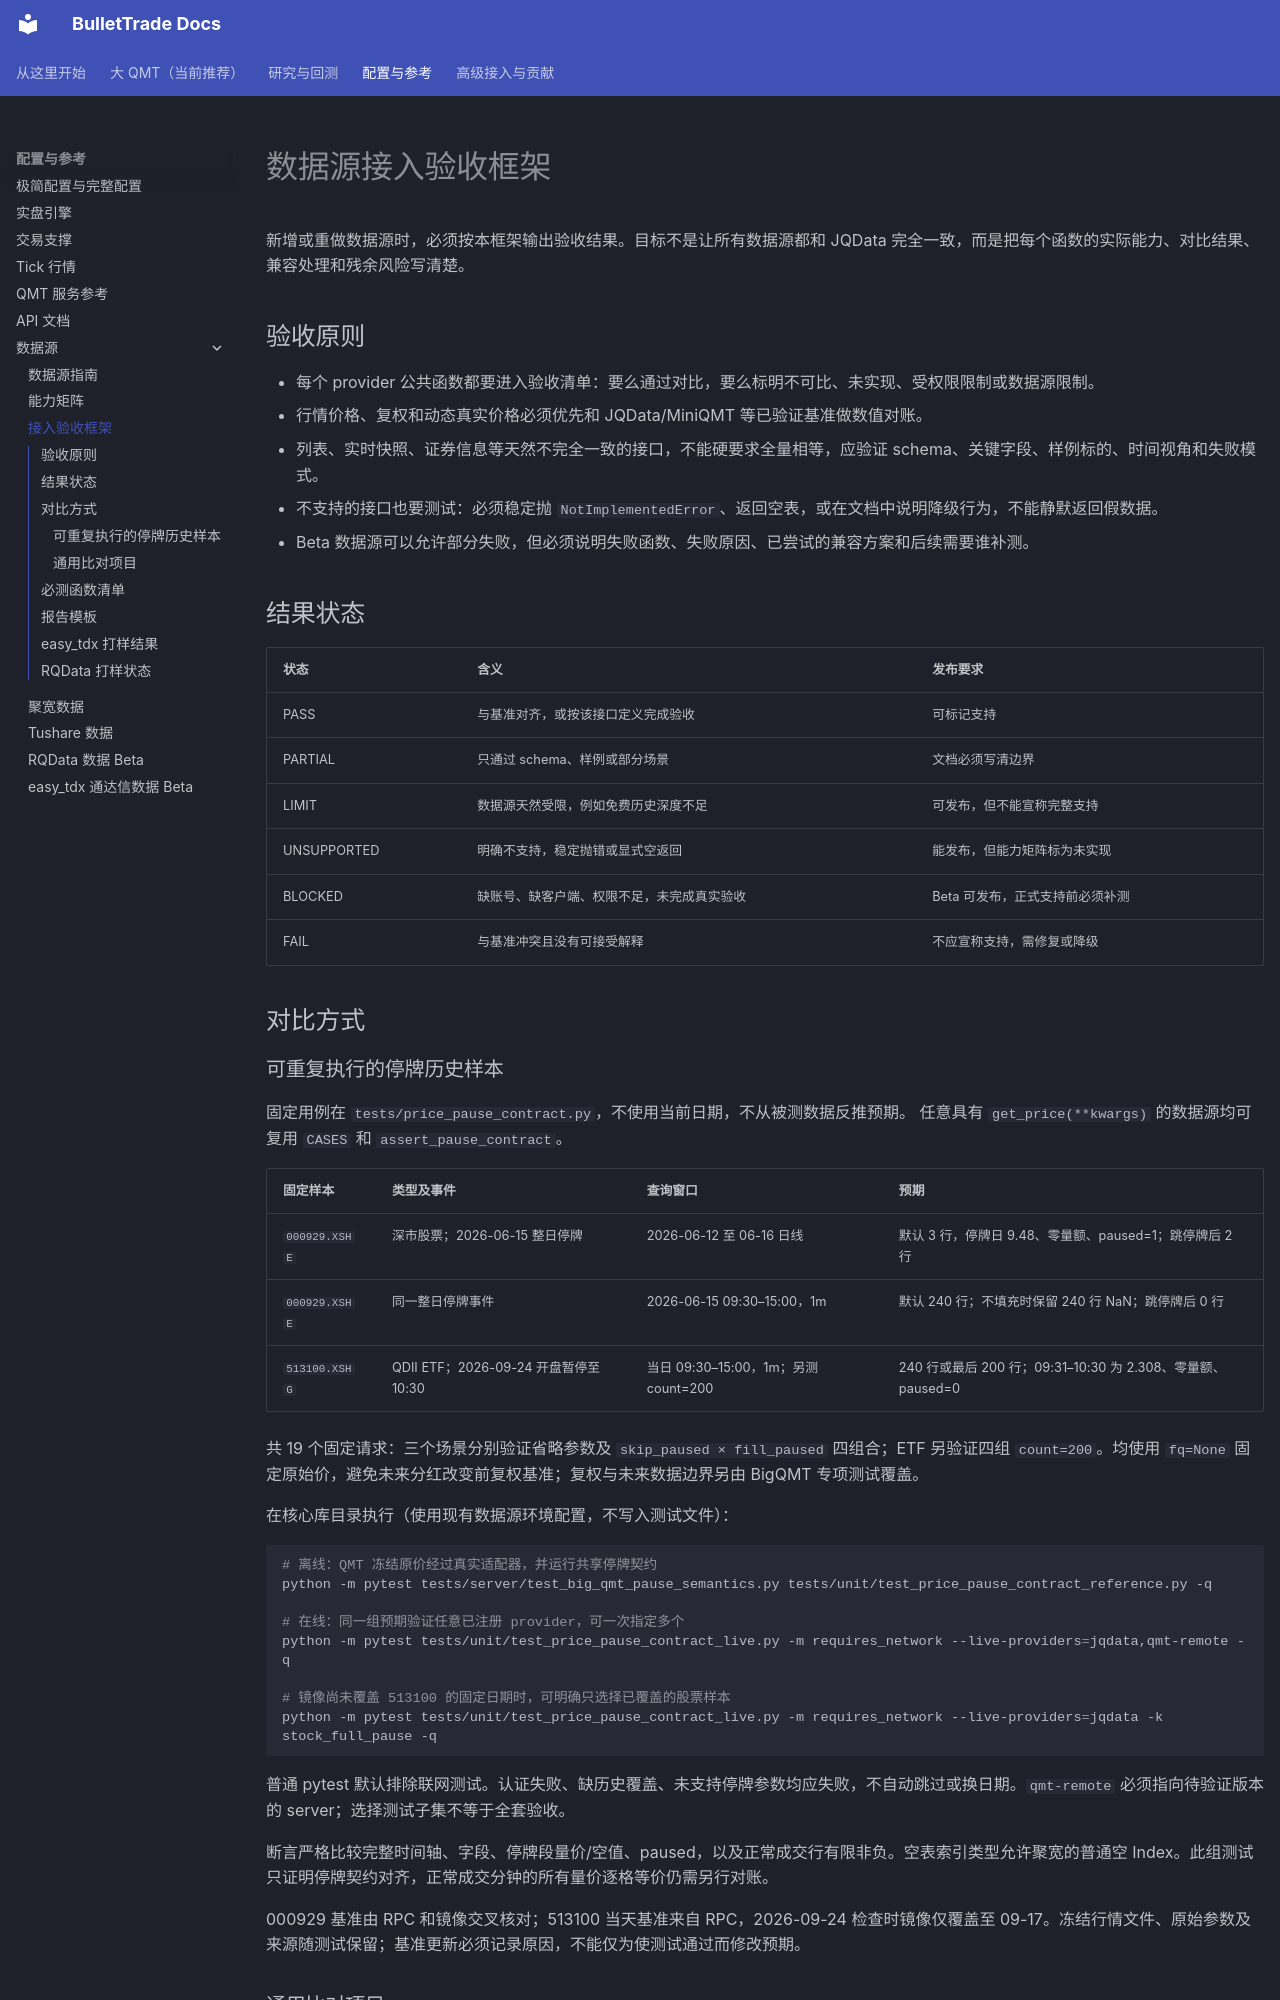

repository: BulletTrade/bullet-trade · page: data/DATA_PROVIDER_ACCEPTANCE.html · generator: mkdocs

# 数据源接入验收框架

新增或重做数据源时，必须按本框架输出验收结果。目标不是让所有数据源都和 JQData 完全一致，而是把每个函数的实际能力、对比结果、兼容处理和残余风险写清楚。

## 验收原则

- 每个 provider 公共函数都要进入验收清单：要么通过对比，要么标明不可比、未实现、受权限限制或数据源限制。
- 行情价格、复权和动态真实价格必须优先和 JQData/MiniQMT 等已验证基准做数值对账。
- 列表、实时快照、证券信息等天然不完全一致的接口，不能硬要求全量相等，应验证 schema、关键字段、样例标的、时间视角和失败模式。
- 不支持的接口也要测试：必须稳定抛 `NotImplementedError`、返回空表，或在文档中说明降级行为，不能静默返回假数据。
- Beta 数据源可以允许部分失败，但必须说明失败函数、失败原因、已尝试的兼容方案和后续需要谁补测。

## 结果状态

| 状态 | 含义 | 发布要求 |
| --- | --- | --- |
| PASS | 与基准对齐，或按该接口定义完成验收 | 可标记支持 |
| PARTIAL | 只通过 schema、样例或部分场景 | 文档必须写清边界 |
| LIMIT | 数据源天然受限，例如免费历史深度不足 | 可发布，但不能宣称完整支持 |
| UNSUPPORTED | 明确不支持，稳定抛错或显式空返回 | 能发布，但能力矩阵标为未实现 |
| BLOCKED | 缺账号、缺客户端、权限不足，未完成真实验收 | Beta 可发布，正式支持前必须补测 |
| FAIL | 与基准冲突且没有可接受解释 | 不应宣称支持，需修复或降级 |

## 对比方式

### 可重复执行的停牌历史样本

固定用例在 `tests/price_pause_contract.py`，不使用当前日期，不从被测数据反推预期。
任意具有 `get_price(**kwargs)` 的数据源均可复用 `CASES` 和 `assert_pause_contract`。

| 固定样本 | 类型及事件 | 查询窗口 | 预期 |
| --- | --- | --- | --- |
| `000929.XSHE` | 深市股票；2026-06-15 整日停牌 | 2026-06-12 至 06-16 日线 | 默认 3 行，停牌日 9.48、零量额、paused=1；跳停牌后 2 行 |
| `000929.XSHE` | 同一整日停牌事件 | 2026-06-15 09:30–15:00，1m | 默认 240 行；不填充时保留 240 行 NaN；跳停牌后 0 行 |
| `513100.XSHG` | QDII ETF；2026-09-24 开盘暂停至 10:30 | 当日 09:30–15:00，1m；另测 count=200 | 240 行或最后 200 行；09:31–10:30 为 2.308、零量额、paused=0 |

共 19 个固定请求：三个场景分别验证省略参数及 `skip_paused × fill_paused` 四组合；ETF 另验证四组 `count=200`。均使用 `fq=None` 固定原始价，避免未来分红改变前复权基准；复权与未来数据边界另由 BigQMT 专项测试覆盖。

在核心库目录执行（使用现有数据源环境配置，不写入测试文件）：

```bash
# 离线：QMT 冻结原价经过真实适配器，并运行共享停牌契约
python -m pytest tests/server/test_big_qmt_pause_semantics.py tests/unit/test_price_pause_contract_reference.py -q

# 在线：同一组预期验证任意已注册 provider，可一次指定多个
python -m pytest tests/unit/test_price_pause_contract_live.py -m requires_network --live-providers=jqdata,qmt-remote -q

# 镜像尚未覆盖 513100 的固定日期时，可明确只选择已覆盖的股票样本
python -m pytest tests/unit/test_price_pause_contract_live.py -m requires_network --live-providers=jqdata -k stock_full_pause -q
```

普通 pytest 默认排除联网测试。认证失败、缺历史覆盖、未支持停牌参数均应失败，不自动跳过或换日期。`qmt-remote` 必须指向待验证版本的 server；选择测试子集不等于全套验收。

断言严格比较完整时间轴、字段、停牌段量价/空值、paused，以及正常成交行有限非负。空表索引类型允许聚宽的普通空 Index。此组测试只证明停牌契约对齐，正常成交分钟的所有量价逐格等价仍需另行对账。

000929 基准由 RPC 和镜像交叉核对；513100 当天基准来自 RPC，2026-09-24 检查时镜像仅覆盖至 09-17。冻结行情文件、原始参数及来源随测试保留；基准更新必须记录原因，不能仅为使测试通过而修改预期。
